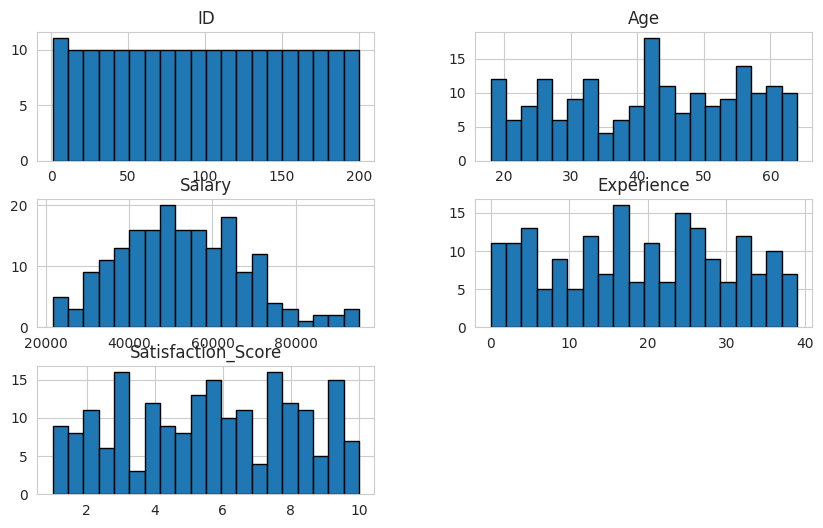

This chart was generated by the following Python code: (Note: this script raises an exception after producing the figure.)
import pandas as pd
import numpy as np
import seaborn as sns
import matplotlib.pyplot as plt

# Set style
sns.set_style('whitegrid')

print('Libraries Imported Successfully!')

# Set random seed
np.random.seed(42)

# Generate dataset
num_records = 200

data = {
    'ID': np.arange(1, num_records + 1),
    'Age': np.random.randint(18, 65, num_records),
    'Salary': np.random.normal(50000, 15000, num_records).astype(int),
    'Department': np.random.choice(['HR', 'IT', 'Finance', 'Marketing'], num_records),
    'Experience': np.random.randint(0, 40, num_records),
    'Satisfaction_Score': np.random.uniform(1, 10, num_records).round(1),
}

df = pd.DataFrame(data)

# Introduce missing values & duplicates
df.loc[df.sample(frac=0.05).index, ['Age', 'Salary', 'Department', 'Experience']] = np.nan
df = pd.concat([df, df.iloc[:5]], ignore_index=True)

# Introduce salary outliers
df.loc[df.sample(3).index, 'Salary'] = [200000, 220000, 250000]

df.head()

# Check missing values
print(df.isnull().sum())

# Fill missing numerical values with median
num_cols = ['Age', 'Salary', 'Experience']
for col in num_cols:
    df[col].fillna(df[col].median(), inplace=True)

# Fill missing categorical values with mode
df['Department'].fillna(df['Department'].mode()[0], inplace=True)

# Remove duplicate records
df = df.drop_duplicates()

print('Data Cleaning Completed!')

# Outlier detection using IQR
Q1 = df['Salary'].quantile(0.25)
Q3 = df['Salary'].quantile(0.75)
IQR = Q3 - Q1
lower_bound = Q1 - 1.5 * IQR
upper_bound = Q3 + 1.5 * IQR

# Capping outliers
df['Salary'] = np.where(df['Salary'] > upper_bound, upper_bound, df['Salary'])

print('Outliers Treated!')

# Summary statistics
print(df.describe())

# Histograms
df.hist(figsize=(10, 6), bins=20, edgecolor='black')
plt.show()

# Correlation matrix
plt.figure(figsize=(8,6))
sns.heatmap(df.corr(), annot=True, cmap='coolwarm')
plt.show()

# Scatter plot: Age vs. Salary
sns.scatterplot(x='Age', y='Salary', data=df, hue='Department')
plt.show()

# Pair Plot
sns.pairplot(df, hue='Department')
plt.show()